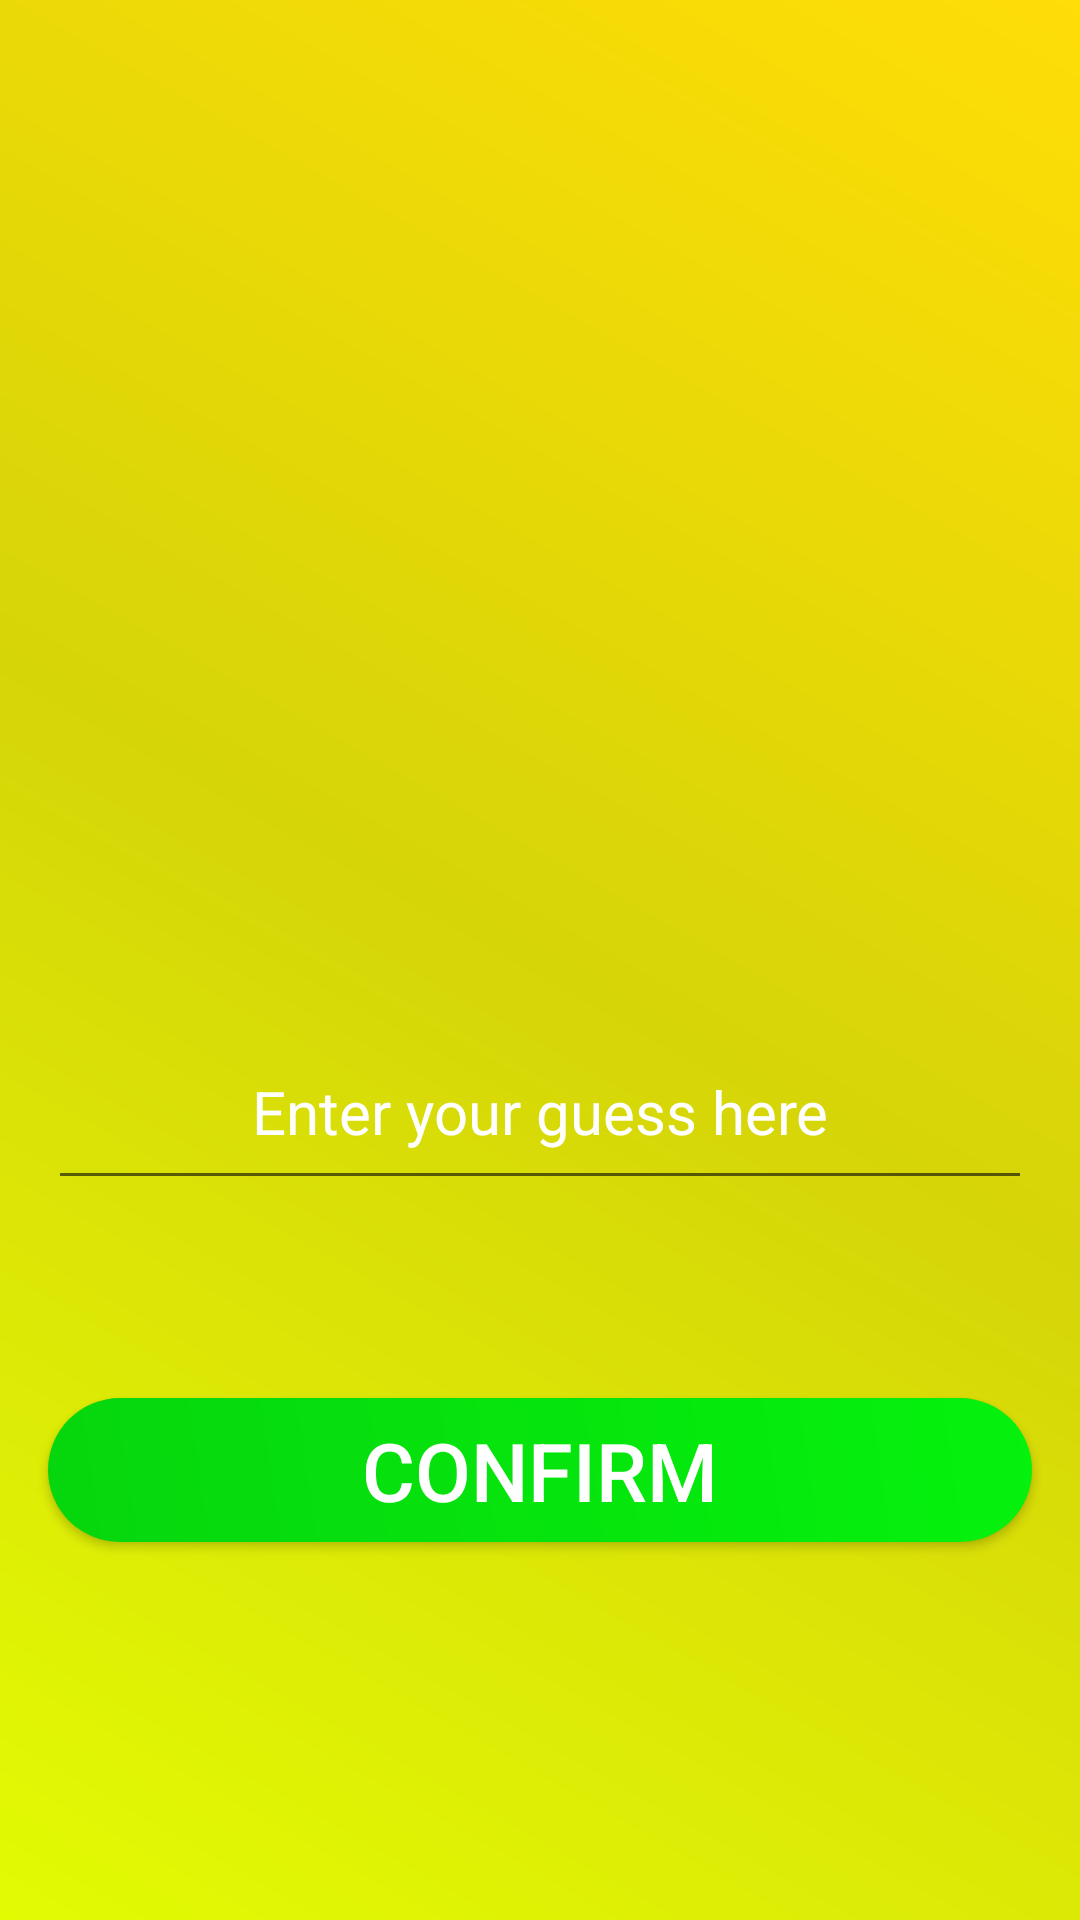

This screen was rendered from an Android layout file. Write that file and the resources it references.
<!-- AndroidManifest.xml: application theme Theme.NumberGuessingGame -->
<!-- res/layout/activity_game.xml -->
<?xml version="1.0" encoding="utf-8"?>
<RelativeLayout xmlns:android="http://schemas.android.com/apk/res/android"
    xmlns:app="http://schemas.android.com/apk/res-auto"
    xmlns:tools="http://schemas.android.com/tools"
    android:layout_width="match_parent"
    android:layout_height="match_parent"
    tools:context=".GameActivity"
    android:background="@drawable/bg_gradient"
    >

    <TextView
        android:id="@+id/_last"
        android:layout_width="wrap_content"
        android:layout_height="wrap_content"
        android:layout_alignParentStart="true"
        android:layout_alignParentTop="true"
        android:layout_alignParentEnd="true"
        android:layout_marginStart="16dp"
        android:layout_marginTop="25dp"
        android:layout_marginEnd="16dp"
        android:layout_marginBottom="16dp"
        android:gravity="center"
        android:padding="16dp"
        android:text="TEXT VIEW"
        android:textColor="@color/white"
        android:textSize="24sp"
        android:visibility="invisible" />

    <TextView
        android:id="@+id/_right_tv"
        android:layout_width="wrap_content"
        android:layout_height="wrap_content"
        android:layout_below="@id/_last"
        android:layout_alignParentStart="true"
        android:layout_alignParentEnd="true"
        android:layout_marginStart="16dp"
        android:layout_marginTop="25dp"
        android:layout_marginEnd="16dp"
        android:layout_marginBottom="16dp"
        android:gravity="center"
        android:padding="16dp"
        android:text="TEXT VIEW"
        android:textColor="@color/white"
        android:textSize="24sp"
        android:visibility="invisible" />

    <TextView
        android:id="@+id/_hint_tv"
        android:layout_width="wrap_content"
        android:layout_height="wrap_content"
        android:layout_below="@id/_right_tv"
        android:layout_alignParentStart="true"
        android:layout_alignParentEnd="true"
        android:layout_marginStart="16dp"
        android:layout_marginTop="25dp"
        android:layout_marginEnd="16dp"
        android:layout_marginBottom="16dp"
        android:gravity="center"
        android:padding="16dp"
        android:text="HINT"
        android:textColor="@android:color/holo_red_light"
        android:textSize="24sp"
        android:visibility="invisible"
        />

    <EditText
        android:id="@+id/_input_et"
        android:layout_width="match_parent"
        android:layout_height="wrap_content"
        android:layout_below="@id/_hint_tv"
        android:layout_alignParentStart="true"
        android:layout_alignParentEnd="true"
        android:layout_marginStart="16dp"
        android:layout_marginTop="25dp"
        android:layout_marginEnd="16dp"
        android:layout_marginBottom="16dp"
        android:gravity="center"
        android:hint="Enter your guess here"
        android:inputType="number"
        android:padding="16dp"
        android:textColor="@color/white"
        android:textColorHint="@color/white"
        android:textSize="20sp" />


    <androidx.appcompat.widget.AppCompatButton
        android:id="@+id/_confirm_btn"
        android:layout_width="wrap_content"
        android:layout_height="wrap_content"
        android:layout_below="@id/_input_et"
        android:layout_alignParentStart="true"
        android:layout_alignParentEnd="true"
        android:layout_marginStart="16dp"
        android:layout_marginTop="50dp"
        android:layout_marginEnd="16dp"
        android:layout_marginBottom="16dp"
        android:background="@drawable/button_bg"
        android:text="CONFIRM"
        android:textColor="@color/white"
        android:textSize="27sp" />

</RelativeLayout>
<!-- resources referenced by this layout -->
<resources>
  <!-- drawable bg_gradient (drawable) -->
  <?xml version="1.0" encoding="utf-8"?>
  <shape xmlns:android="http://schemas.android.com/apk/res/android">
  
      <gradient android:angle="45"
          android:startColor="#E2FB03"
          android:centerColor="#D6D508"
          android:endColor="#FFDD06"
          />
  
  
  </shape>
  <!-- drawable button_bg (drawable) -->
  <?xml version="1.0" encoding="utf-8"?>
  <shape xmlns:android="http://schemas.android.com/apk/res/android">
  
      <corners android:radius="25dp"/>
      <gradient android:angle="45"
          android:startColor="#06d60d"
          android:endColor="#05f20d"
          />
  </shape>
  <style name="Theme.NumberGuessingGame" parent="Theme.MaterialComponents.DayNight.NoActionBar">
          
          <item name="colorPrimary">#D6C108</item>
          <item name="colorPrimaryVariant">#FFDD06</item>
          <item name="colorOnPrimary">@color/white</item>
          
          <item name="colorSecondary">#F44336</item>
          <item name="colorSecondaryVariant">@color/teal_700</item>
          <item name="colorOnSecondary">@color/black</item>
          
          <item name="android:statusBarColor" tools:targetApi="l">?attr/colorPrimaryVariant</item>
          
      </style>
  <!-- not gathered from this repository: default colours our renderer supplied (Android Studio template values) -->
  <color name="teal_700">#FF018786</color>
  <color name="black">#FF000000</color>
  <color name="white">#FFFFFFFF</color>
</resources>
